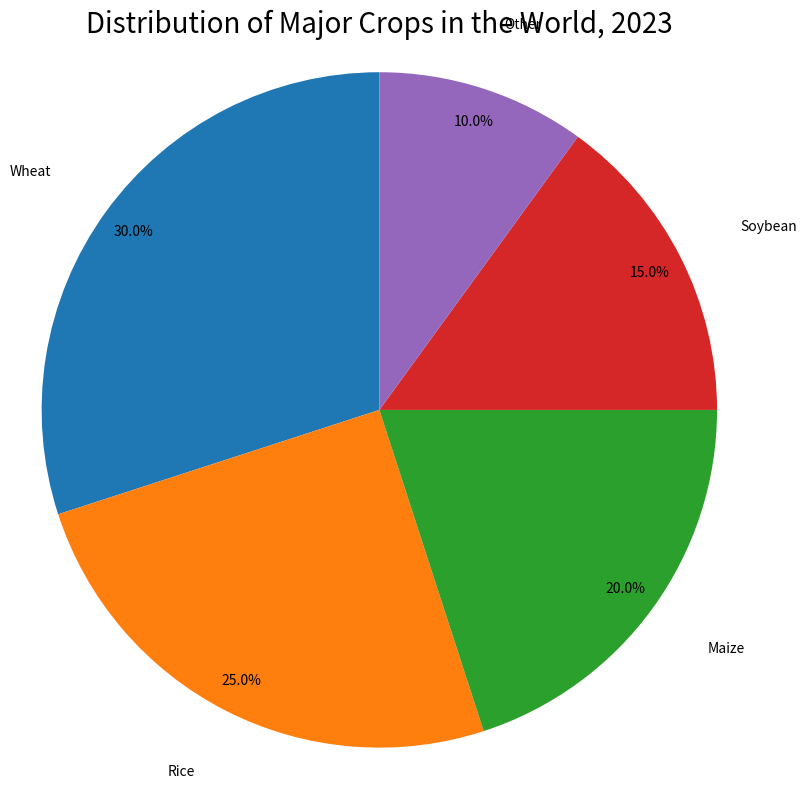

The script that saved this image: (Note: this script raises an exception after producing the figure.)

import matplotlib.pyplot as plt

labels = ['Wheat','Rice','Maize','Soybean','Other']
sizes = [30,25,20,15,10]

fig = plt.figure(figsize=(8, 8))
ax = fig.add_subplot(111)
ax.pie(sizes, labels=labels, autopct='%1.1f%%', shadow=False, startangle=90, pctdistance=0.9, labeldistance=1.2)
plt.title('Distribution of Major Crops in the World, 2023', fontsize=20)
plt.axis('equal')
plt.tight_layout()
plt.xticks(rotation=0)
plt.savefig('pie chart/png/72.png', bbox_inches='tight')
plt.clf()
